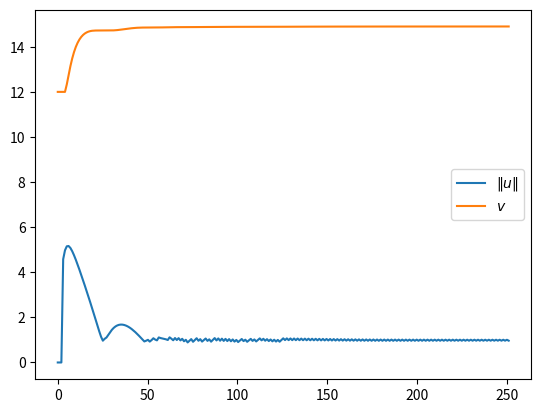

Reproduce this figure in Python.
# Robust QP problem:
# f(x)=x1^2-8*x1+4*x2^2-16*x2
# g(x,u)=(a+Pu)'*x-b<=0
# h(u)=u'*u-1<=0

# importing
import numpy as np
import time
import matplotlib.pyplot as plt

# Optimization problem parameters
n=2

if n==1:
    a=np.array([1])
    b=1
    P=np.array([[1]])
elif n==2:
    a=np.array([[1],[-7]])
    b=5
    P=np.array([[10,15],[15,0.1]])

###############################################################################
### Sub-gradient method
# initialization
iter_no=250
init=iter_no+1
Lx=np.zeros((n,init))
Llam=np.zeros((1,init))
Liu=np.zeros((n,init))
Liv=np.zeros((1,init))
norm_T=np.zeros((1,init))
alpha=np.zeros((1,init))
gamma=np.zeros((1,init))
c=0
x=c*np.ones((n,init))
u=c*np.ones((n,init))
lam=c*np.ones((1,init))
v=12*np.ones((1,init))

# Subgradient algorithm iterations
t=time.time()
for k in range(iter_no):
    proj=1 # new projections active or not active
    pu=2 # power of 2-norm in uncertainty set

    hu=np.linalg.norm(u[:,k])**pu-1**pu
    dhu=pu*u[:,k,None]
    if proj==1 and hu<=0:
        hu=0
        dhu=np.zeros((n,1))

    gxu=np.dot(np.transpose(a+np.dot(P,u[:,k,None])),x[:,k,None])-b
    dgx=(a+np.dot(P,u[:,k,None]))
    dgu=np.dot(np.transpose(P),x[:,k,None])
#    if proj==1 and gxu<=0:
#        gxu=0
#        dgu=np.zeros((n,1))
#        dgx=np.zeros((n,1))

    rho=0 # for augmentation term
    # subgradients
    if n==1:
        Lx[:,k,None]=np.array([[-8+2*x[0,k]]])+lam[0,k]*dgx
    elif n==2:
        Lx[:,k,None]=np.array([[-8+2*x[0,k]],[-16+8*x[1,k]]])+lam[0,k]*dgx
    Llam[:,k,None]=-(gxu-v[0,k]*hu-(rho/2)*(np.linalg.norm(hu))**2)
    Liu[:,k,None]=-(dgu-dhu*v[0,k]-rho*hu*dhu)
    Liv[:,k,None]=-(hu*lam[0,k])

    # stepsize
    if k>0:
        gamma[0,k]=10/k
    norm_T[0,k]=np.linalg.norm(np.vstack((Lx[:,k,None],Llam[0,k],Liu[:,k,None],Liv[:,k,None])))
    alpha[0,k]=gamma[0,k]/norm_T[0,k]
    #alpha[0,k]=0.005

    # iterations
    x[:,k+1,None]=x[:,k,None]-alpha[0,k]*Lx[:,k,None]
    lam[0,k+1]=lam[0,k]-alpha[0,k]*Llam[0,k]
    if lam[0,k+1]<=0:# and proj==0:
        lam[0,k+1]=0
    u[:,k+1,None]=u[:,k,None]-alpha[0,k]*Liu[:,k,None]
    v[0,k+1]=v[0,k]-alpha[0,k]*Liv[0,k]
#    if proj==0 and v[0,k+1]<=0:
#        v[0,k+1]=0

elapsed=time.time()-t
print('elapsed time =',elapsed)
print('uncertainty set =',np.linalg.norm(u[:,k])**pu-1**pu)
print('constraint =',float(np.dot(np.transpose(a+np.dot(P,u[:,k,None])),x[:,k,None])-b))
print('x =',x[:,-1])

# plot
K=np.linspace(0,init,init)
plt.figure(1)
#plt.plot(K,x[0,:],label=r"$x_1$")
#if n==2:
#    plt.plot(K,x[1,:],label=r"$x_2$")
#plt.plot(K,lam[0,:],label=r"$\lambda$")
if n==1:
    plt.plot(K,u[0,:],label=r"$u$")
if n==2:
    uu=[]
    for i in range(len(u[0,:])):
        uu.append(np.linalg.norm(u[:,i]))
    plt.plot(K,uu[:],label=r"$\Vert u \Vert$")
plt.plot(K,v[0,:],label=r"$v$")
plt.legend()
plt.show()
